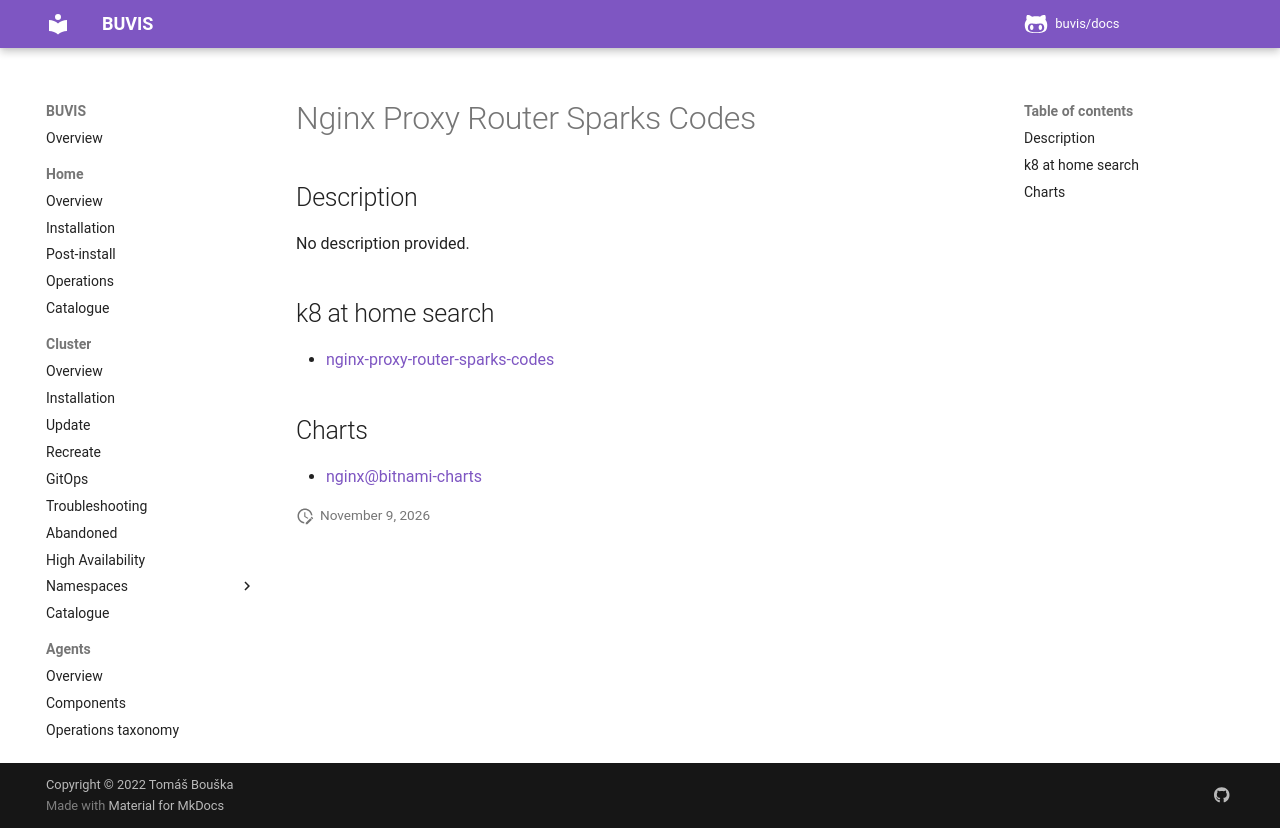

repository: buvis/docs · page: cluster/catalogue/nginx-proxy-router-sparks-codes/index.html · generator: mkdocs

# Nginx Proxy Router Sparks Codes

## Description

No description provided.

## k8 at home search

- [nginx-proxy-router-sparks-codes](https://nanne.dev/k8s-at-home-search/#/nginx-proxy-router-sparks-codes)

## Charts

- [nginx@bitnami-charts](https://charts.bitnami.com/bitnami/)
